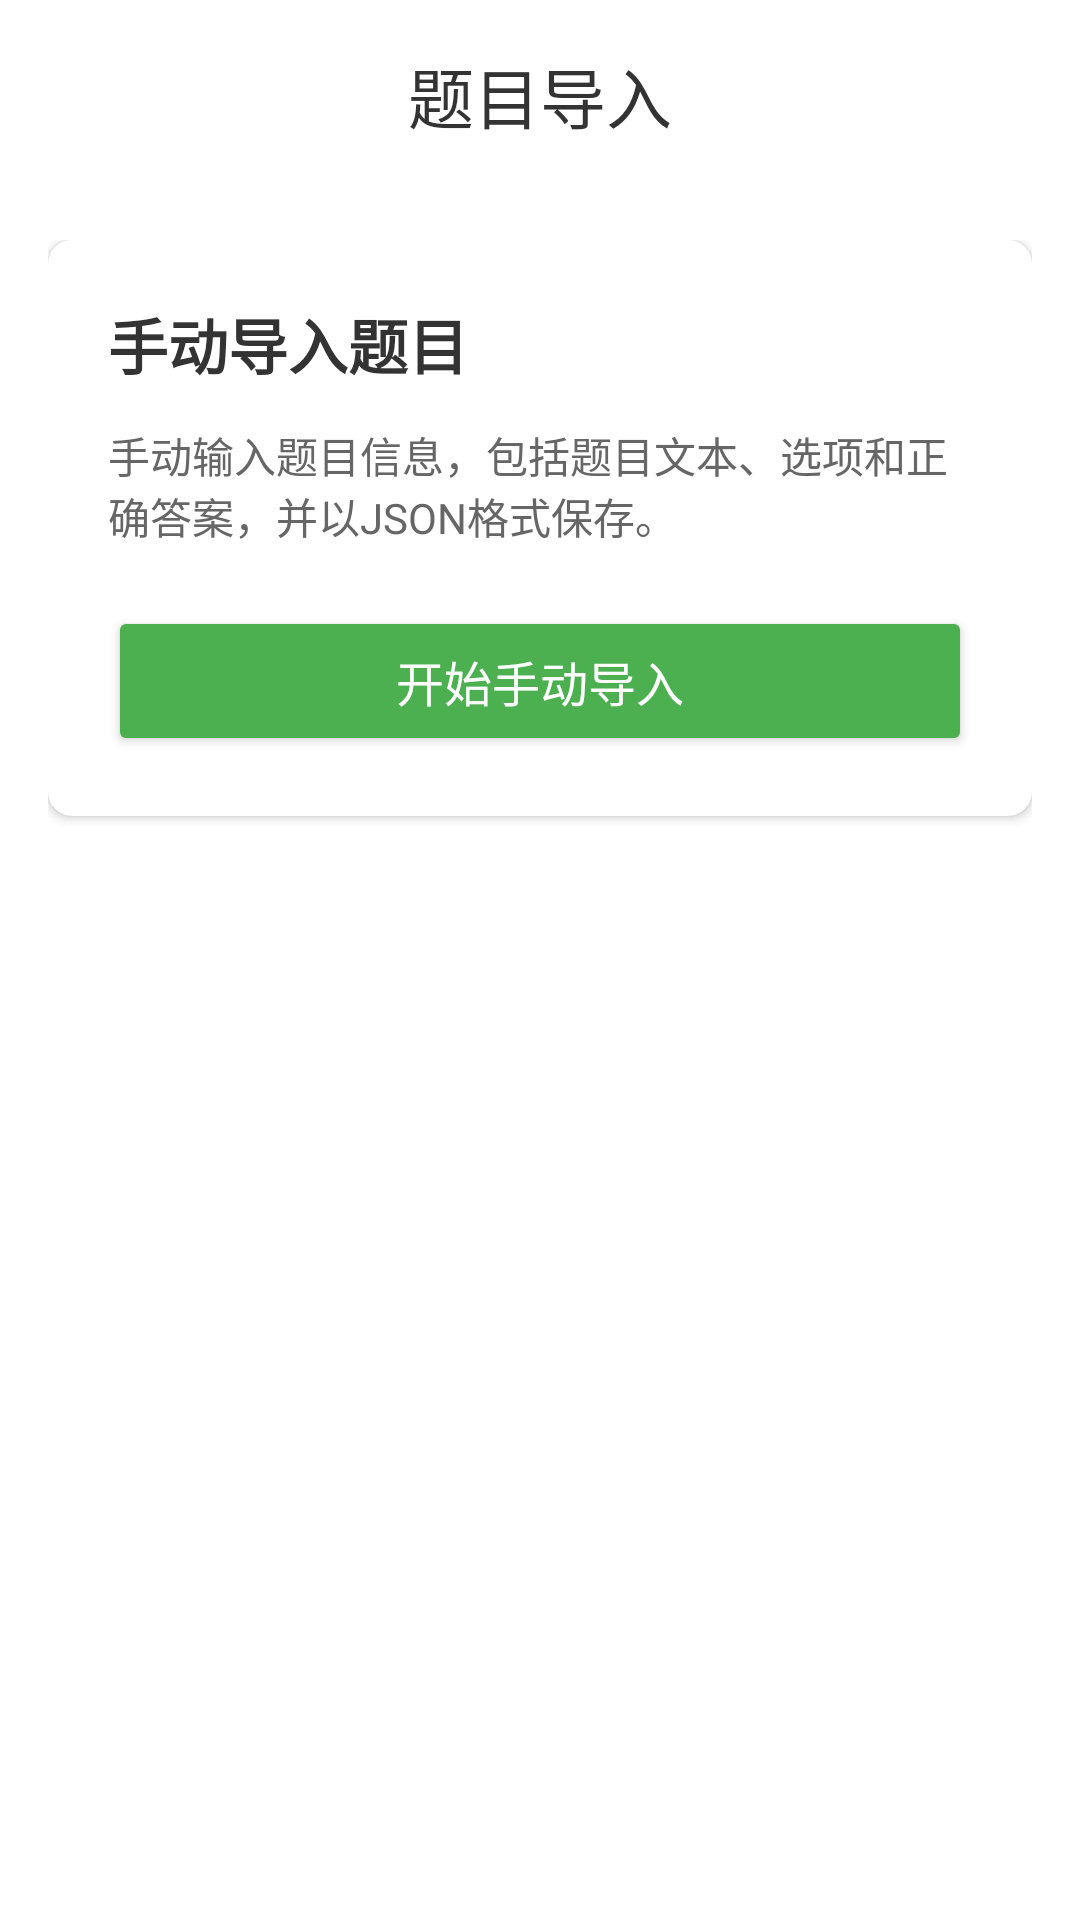

Produce the Android XML layout that renders to this screen, including the resource entries it uses.
<!-- AndroidManifest.xml: application theme Theme.ExamQuestionBank -->
<!-- res/layout/fragment_question_import.xml -->
<?xml version="1.0" encoding="utf-8"?>
<LinearLayout xmlns:android="http://schemas.android.com/apk/res/android"
    xmlns:app="http://schemas.android.com/apk/res-auto"
    android:layout_width="match_parent"
    android:layout_height="match_parent"
    android:orientation="vertical"
    android:background="#FFFFFF">

    
    <com.google.android.material.appbar.MaterialToolbar
        android:id="@+id/toolbar"
        android:layout_width="match_parent"
        android:layout_height="?attr/actionBarSize"
        android:background="#FFFFFF"
        android:elevation="4dp"
        app:title="题目导入"
        app:titleTextColor="#333333"
        app:titleCentered="true" />

    
    <ScrollView
        android:layout_width="match_parent"
        android:layout_height="match_parent"
        android:padding="16dp">

        <LinearLayout
            android:layout_width="match_parent"
            android:layout_height="wrap_content"
            android:orientation="vertical"
            android:gravity="center">

            
            <androidx.cardview.widget.CardView
                android:id="@+id/cardManualImport"
                android:layout_width="match_parent"
                android:layout_height="wrap_content"
                android:layout_marginBottom="24dp"
                app:cardElevation="2dp"
                app:cardCornerRadius="8dp"
                app:cardBackgroundColor="#FFFFFF">

                <LinearLayout
                    android:layout_width="match_parent"
                    android:layout_height="wrap_content"
                    android:orientation="vertical"
                    android:padding="20dp">

                    <TextView
                        android:id="@+id/tvManualImportTitle"
                        android:layout_width="match_parent"
                        android:layout_height="wrap_content"
                        android:text="手动导入题目"
                        android:textSize="20sp"
                        android:textStyle="bold"
                        android:textColor="#333333"
                        android:layout_marginBottom="12dp" />

                    <TextView
                        android:id="@+id/tvManualImportDesc"
                        android:layout_width="match_parent"
                        android:layout_height="wrap_content"
                        android:text="手动输入题目信息，包括题目文本、选项和正确答案，并以JSON格式保存。"
                        android:textSize="14sp"
                        android:textColor="#666666"
                        android:layout_marginBottom="20dp" />

                    <Button
                        android:id="@+id/btnManualImport"
                        android:layout_width="match_parent"
                        android:layout_height="50dp"
                        android:text="开始手动导入"
                        android:textSize="16sp"
                        android:textColor="#FFFFFF"
                        android:backgroundTint="#4CAF50" />

                </LinearLayout>

            </androidx.cardview.widget.CardView>



        </LinearLayout>

    </ScrollView>

</LinearLayout>
<!-- resources referenced by this layout -->
<resources>
  <style name="Theme.ExamQuestionBank" parent="Base.Theme.ExamQuestionBank" />
  <style name="Base.Theme.ExamQuestionBank" parent="Theme.Material3.DayNight.NoActionBar">
          
          
      </style>
</resources>
